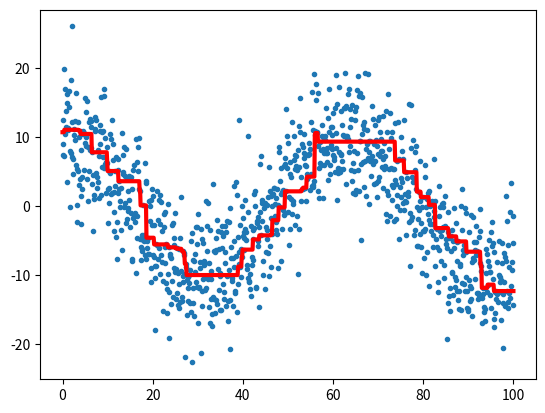

Here is the Python script that generated this plot:
# We want the following function to median-filter the arrays (as in Problem Set
# 4) but it looks like there is an issue in the plot - the red curve should
# follow the blue points better. What is happening?
#The problem is that the step given is too big, so the median-filter does
#not work properly. We have to change the size of the step, for examble to 1.2

import numpy as np
np.random.seed(12345)  # ensures the random values are always the same
import matplotlib.pyplot as plt


def median_filter(x, y, width):
    y_new = y
    for i in range(len(x)):
        y_new[i] = np.median(y[(x > x[i] - width * 0.5) &
                               (x < x[i] + width * 0.5)])
    return y_new

n = 1000
x = np.linspace(0., 100., n)
y = 10. * np.cos(x / 10.) + np.random.normal(0., 5., n)

fig = plt.figure()
ax = fig.add_subplot(1, 1, 1)
ax.plot(x, y, '.')
ax.plot(x, median_filter(x, y, 1.2), color='red', lw=3)
fig.savefig('example_4.png')
